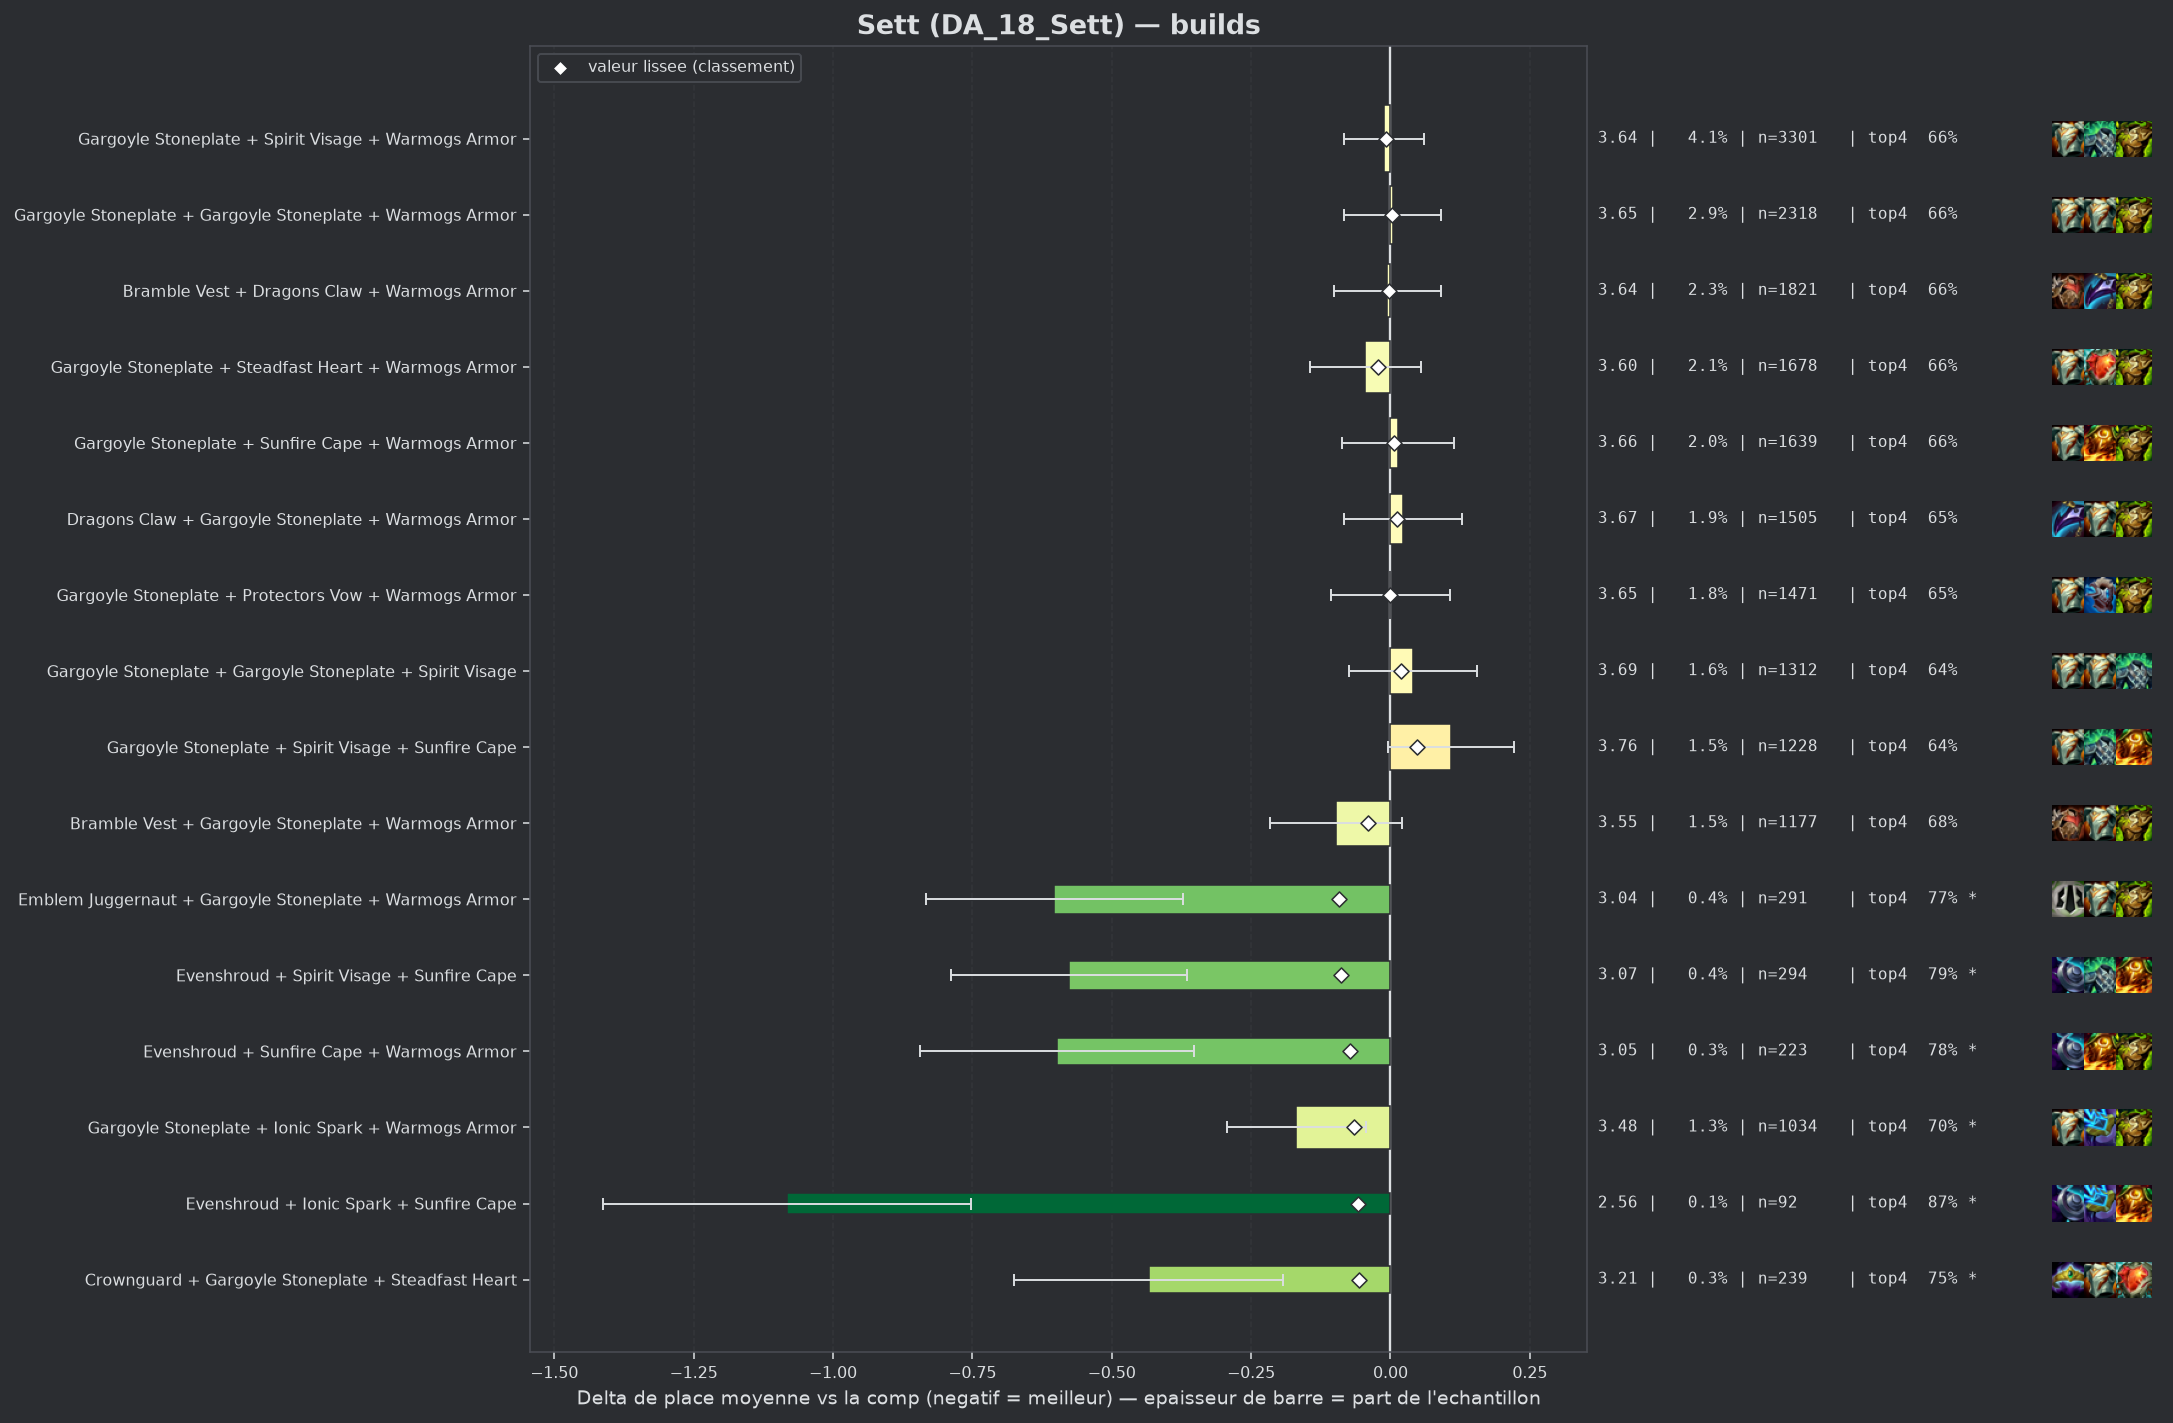

Data behind this chart, as committed beside it:
group, label, n, share, avg_place, shrunk_avg, score, d_avg, d_avg_pess, impact, d_top4, win, top2, top4, sd, z, p, significant
pepite, Emblem Juggernaut + Gargoyle Stoneplate …, 291, 0.003614, 3.045, 3.555, -0.092, -0.603, -0.373, 0.0003, 0.1098, 0.3058, 0.4845, 0.7698, 2.002, -5.13, 0.0, True
pepite, Evenshroud + Spirit Visage + Sunfire Cap…, 294, 0.003651, 3.071, 3.559, -0.089, -0.576, -0.365, 0.0003, 0.1291, 0.2313, 0.466, 0.7891, 1.846, -5.34, 0.0, True
pepite, Evenshroud + Sunfire Cape + Warmogs Armo…, 223, 0.00277, 3.049, 3.575, -0.073, -0.598, -0.353, 0.0002, 0.1158, 0.2601, 0.4709, 0.7758, 1.866, -4.78, 0.0, True
pepite, Gargoyle Stoneplate + Ionic Spark + Warm…, 1034, 0.01284, 3.479, 3.582, -0.066, -0.169, -0.044, 0.0008, 0.0392, 0.2244, 0.381, 0.6992, 2.038, -2.65, 0.00811, True
pepite, Evenshroud + Ionic Spark + Sunfire Cape, 92, 0.001143, 2.565, 3.589, -0.058, -1.082, -0.753, 0.0001, 0.2096, 0.2935, 0.5978, 0.8696, 1.61, -6.44, 0.0, True
pepite, Crownguard + Gargoyle Stoneplate + Stead…, 239, 0.002968, 3.213, 3.592, -0.056, -0.434, -0.192, 0.0002, 0.089, 0.2176, 0.4561, 0.749, 1.906, -3.52, 0.00044, True
, Protectors Vow + Sunfire Cape + Warmogs …, 204, 0.002534, 3.186, 3.596, -0.052, -0.461, -0.185, 0.0001, 0.0802, 0.2549, 0.4804, 0.7402, 2.008, -3.28, 0.00105, True
, Evenshroud + Spirit Visage + Warmogs Arm…, 95, 0.00118, 2.737, 3.597, -0.051, -0.911, -0.56, 0.0001, 0.1821, 0.3053, 0.5263, 0.8421, 1.742, -5.09, 0.0, True
, Gargoyle Stoneplate + Steraks Gage + War…, 329, 0.004086, 3.362, 3.599, -0.049, -0.286, -0.059, 0.0002, 0.0421, 0.2523, 0.4164, 0.7021, 2.095, -2.47, 0.01348, True
, Bramble Vest + Evenshroud + Sunfire Cape, 93, 0.001155, 2.763, 3.599, -0.048, -0.884, -0.568, 0.0001, 0.1572, 0.2366, 0.5269, 0.8172, 1.555, -5.48, 0.0, True
, Bramble Vest + Gargoyle Stoneplate + Ion…, 158, 0.001962, 3.177, 3.606, -0.042, -0.47, -0.167, 0.0001, 0.0615, 0.2468, 0.481, 0.7215, 1.944, -3.04, 0.00238, True
, Evenshroud + Steadfast Heart + Sunfire C…, 99, 0.00123, 2.919, 3.605, -0.042, -0.728, -0.349, 0.0001, 0.1279, 0.3131, 0.5152, 0.7879, 1.926, -3.76, 0.00017, True
populaire, Bramble Vest + Gargoyle Stoneplate + War…, 1177, 0.01462, 3.551, 3.607, -0.041, -0.097, 0.0, 0.0006, 0.0206, 0.2048, 0.3781, 0.6805, 2.059, -1.61, 0.1083, False
, Gargoyle Stoneplate + Protectors Vow + S…, 375, 0.004657, 3.443, 3.609, -0.039, -0.205, -0.008, 0.0002, 0.06, 0.192, 0.392, 0.72, 1.937, -2.04, 0.04093, False
, Dragons Claw + Evenshroud + Gargoyle Sto…, 128, 0.00159, 3.133, 3.61, -0.038, -0.515, -0.189, 0.0001, 0.1056, 0.2266, 0.4688, 0.7656, 1.881, -3.09, 0.00197, True
, Crownguard + Steadfast Heart + Warmogs A…, 114, 0.001416, 3.088, 3.611, -0.037, -0.56, -0.203, 0.0001, 0.0944, 0.2544, 0.4912, 0.7544, 1.945, -3.07, 0.00213, True
, Ionic Spark + Protectors Vow + Warmogs A…, 90, 0.001118, 2.944, 3.61, -0.037, -0.703, -0.309, 0.0, 0.14, 0.2778, 0.5222, 0.8, 1.905, -3.5, 0.00047, True
, Spirit Visage + Steadfast Heart + Sunfir…, 186, 0.00231, 3.306, 3.612, -0.035, -0.341, -0.069, 0.0001, 0.0766, 0.1935, 0.4086, 0.7366, 1.892, -2.46, 0.01402, True
, Ionic Spark + Spirit Visage + Sunfire Ca…, 132, 0.001639, 3.189, 3.613, -0.035, -0.458, -0.117, 0.0001, 0.0673, 0.2424, 0.4848, 0.7273, 1.997, -2.63, 0.00843, True
, Bramble Vest + Spirit Visage + Warmogs A…, 330, 0.004098, 3.452, 3.614, -0.033, -0.196, 0.0, 0.0001, 0.0218, 0.2273, 0.403, 0.6818, 2.012, -1.77, 0.0772, False
, Dragons Claw + Steadfast Heart + Sunfire…, 172, 0.002136, 3.302, 3.614, -0.033, -0.345, -0.055, 0.0001, 0.0726, 0.2093, 0.4302, 0.7326, 1.938, -2.33, 0.01962, False
, Bramble Vest + Dragons Claw + Ionic Spar…, 77, 0.0009563, 2.948, 3.616, -0.032, -0.7, -0.283, 0.0, 0.1322, 0.2727, 0.5195, 0.7922, 1.865, -3.29, 0.001, True
, Evenshroud + Gargoyle Stoneplate + Warmo…, 536, 0.006657, 3.524, 3.617, -0.031, -0.123, 0.0, 0.0002, 0.021, 0.2071, 0.4104, 0.681, 2.089, -1.36, 0.1729, False
, Evenshroud + Gargoyle Stoneplate + Sunfi…, 421, 0.005229, 3.496, 3.616, -0.031, -0.151, 0.0, 0.0002, 0.0288, 0.2162, 0.3777, 0.6888, 2.007, -1.54, 0.1231, False
, Gargoyle Stoneplate + Ionic Spark + Prot…, 172, 0.002136, 3.326, 3.617, -0.031, -0.322, -0.017, 0.0001, -0.0088, 0.2849, 0.436, 0.6512, 2.037, -2.07, 0.03834, False
, Ionic Spark + Steadfast Heart + Warmogs …, 82, 0.001018, 3.0, 3.616, -0.031, -0.648, -0.223, 0.0, 0.1083, 0.3537, 0.4634, 0.7683, 1.963, -2.99, 0.00283, True
, Gargoyle Stoneplate + Gargoyle Stoneplat…, 373, 0.004632, 3.496, 3.619, -0.029, -0.152, 0.0, 0.0001, 0.0317, 0.2091, 0.4021, 0.6917, 2.059, -1.42, 0.1558, False
, Crownguard + Gargoyle Stoneplate + Sunfi…, 225, 0.002794, 3.413, 3.619, -0.029, -0.234, 0.0, 0.0001, 0.0378, 0.2756, 0.4, 0.6978, 2.075, -1.69, 0.0907, False
, Crownguard + Ionic Spark + Sunfire Cape, 52, 0.0006458, 2.731, 3.619, -0.029, -0.917, -0.378, 0.0, 0.1669, 0.3462, 0.5962, 0.8269, 1.982, -3.34, 0.00085, True
, Emblem Juggernaut + Gargoyle Stoneplate …, 74, 0.000919, 3.0, 3.619, -0.028, -0.648, -0.224, 0.0, 0.1373, 0.2703, 0.4865, 0.7973, 1.86, -2.99, 0.00276, True
, Spirit Visage + Sunfire Cape + Warmogs A…, 386, 0.004794, 3.516, 3.622, -0.026, -0.132, 0.0, 0.0001, 0.0239, 0.1995, 0.3808, 0.6839, 2.031, -1.27, 0.2024, False
, Gargoyle Stoneplate + Spirit Visage + Sp…, 295, 0.003664, 3.478, 3.621, -0.026, -0.17, 0.0, 0.0001, 0.0451, 0.2, 0.3797, 0.7051, 1.996, -1.46, 0.1451, False
, Dragons Claw + Protectors Vow + Warmogs …, 248, 0.00308, 3.456, 3.622, -0.026, -0.192, 0.0, 0.0001, 0.0577, 0.1613, 0.3831, 0.7177, 1.921, -1.57, 0.1162, False
, Bramble Vest + Evenshroud + Gargoyle Sto…, 138, 0.001714, 3.319, 3.622, -0.026, -0.329, 0.0, 0.0, 0.0646, 0.2391, 0.4348, 0.7246, 1.985, -1.94, 0.05193, False
, Crownguard + Dragons Claw + Warmogs Armo…, 127, 0.001577, 3.291, 3.622, -0.026, -0.356, -0.009, 0.0, 0.0723, 0.2047, 0.4567, 0.7323, 1.993, -2.01, 0.04406, False
, Crownguard + Evenshroud + Gargoyle Stone…, 107, 0.001329, 3.224, 3.621, -0.026, -0.423, -0.061, 0.0, 0.1157, 0.215, 0.4486, 0.7757, 1.911, -2.29, 0.02201, False
, Bramble Vest + Spirit Visage + Sunfire C…, 147, 0.001826, 3.347, 3.623, -0.025, -0.301, 0.0, 0.0, 0.0815, 0.1837, 0.4286, 0.7415, 1.968, -1.85, 0.06419, False
, Bramble Vest + Steadfast Heart + Sunfire…, 73, 0.0009066, 3.068, 3.623, -0.025, -0.579, -0.121, 0.0, 0.0934, 0.274, 0.5205, 0.7534, 1.995, -2.48, 0.01319, True
, Ionic Spark + Protectors Vow + Spirit Vi…, 70, 0.0008694, 3.043, 3.622, -0.025, -0.605, -0.175, 0.0, 0.14, 0.2, 0.5, 0.8, 1.832, -2.76, 0.00576, True
, Evenshroud + Gargoyle Stoneplate + Spiri…, 382, 0.004744, 3.521, 3.623, -0.024, -0.127, 0.0, 0.0001, 0.0206, 0.1911, 0.3901, 0.6806, 1.994, -1.24, 0.2155, False
, Steadfast Heart + Sunfire Cape + Warmogs…, 227, 0.002819, 3.454, 3.624, -0.024, -0.194, 0.0, 0.0001, 0.0316, 0.1982, 0.4273, 0.6916, 2.059, -1.42, 0.1565, False
, Gargoyle Stoneplate + Ionic Spark + Stea…, 156, 0.001937, 3.372, 3.623, -0.024, -0.276, 0.0, 0.0, 0.0067, 0.2756, 0.4423, 0.6667, 2.095, -1.64, 0.1003, False
, Ionic Spark + Sunfire Cape + Warmogs Arm…, 140, 0.001739, 3.343, 3.623, -0.024, -0.305, 0.0, 0.0, 0.0471, 0.2714, 0.4143, 0.7071, 2.066, -1.74, 0.08114, False
populaire, Gargoyle Stoneplate + Steadfast Heart + …, 1678, 0.02084, 3.603, 3.625, -0.023, -0.045, 0.0, 0.0005, -0.0027, 0.2008, 0.376, 0.6573, 2.072, -0.88, 0.377, False
, Bramble Vest + Gargoyle Stoneplate + Ste…, 217, 0.002695, 3.456, 3.625, -0.023, -0.191, 0.0, 0.0001, 0.022, 0.1935, 0.4101, 0.682, 1.998, -1.41, 0.1586, False
, Bramble Vest + Dragons Claw + Steadfast …, 147, 0.001826, 3.374, 3.625, -0.023, -0.274, 0.0, 0.0, 0.0543, 0.2245, 0.4082, 0.7143, 2.008, -1.65, 0.09889, False
, Bramble Vest + Spirit Visage + Steadfast…, 101, 0.001254, 3.257, 3.625, -0.023, -0.39, -0.027, 0.0, 0.0925, 0.2178, 0.4158, 0.7525, 1.86, -2.11, 0.0351, False
, Dragons Claw + Ionic Spark + Sunfire Cap…, 97, 0.001205, 3.237, 3.624, -0.023, -0.411, 0.0, 0.0, 0.0617, 0.2784, 0.4742, 0.7216, 2.124, -1.9, 0.05708, False
, Evenshroud + Protectors Vow + Spirit Vis…, 87, 0.00108, 3.207, 3.625, -0.023, -0.441, -0.061, 0.0, 0.0756, 0.1954, 0.4483, 0.7356, 1.808, -2.27, 0.02304, False
, Crownguard + Gargoyle Stoneplate + Stera…, 73, 0.0009066, 3.123, 3.625, -0.023, -0.524, -0.058, 0.0, 0.0797, 0.3151, 0.4521, 0.7397, 2.034, -2.2, 0.02766, False
, Evenshroud + Spirit Visage + Steadfast H…, 68, 0.0008445, 3.088, 3.625, -0.023, -0.559, -0.093, 0.0, 0.1194, 0.2794, 0.4559, 0.7794, 1.961, -2.35, 0.0187, False
, Gargoyle Stoneplate + Ionic Spark + Sunf…, 383, 0.004757, 3.533, 3.626, -0.022, -0.115, 0.0, 0.0001, 0.0319, 0.1749, 0.3708, 0.6919, 1.952, -1.15, 0.2501, False
, Bramble Vest + Steadfast Heart + Warmogs…, 201, 0.002496, 3.448, 3.625, -0.022, -0.2, 0.0, 0.0001, 0.0813, 0.1891, 0.3731, 0.7413, 1.985, -1.43, 0.1539, False
, Protectors Vow + Steadfast Heart + Warmo…, 156, 0.001937, 3.397, 3.626, -0.022, -0.25, 0.0, 0.0, 0.0772, 0.1923, 0.4167, 0.7372, 2.024, -1.54, 0.123, False
, Bramble Vest + Steraks Gage + Warmogs Ar…, 43, 0.000534, 2.791, 3.625, -0.022, -0.857, -0.289, 0.0, 0.1307, 0.3256, 0.6047, 0.7907, 1.899, -2.96, 0.0031, True
, Protectors Vow + Spirit Visage + Warmogs…, 305, 0.003788, 3.515, 3.626, -0.021, -0.133, 0.0, 0.0001, 0.0253, 0.1869, 0.3738, 0.6852, 2.007, -1.15, 0.2484, False
, Dragons Claw + Evenshroud + Sunfire Cape, 106, 0.001316, 3.311, 3.627, -0.021, -0.336, 0.0, 0.0, 0.1042, 0.1415, 0.4245, 0.7642, 1.809, -1.91, 0.05575, False
, Dragons Claw + Protectors Vow + Steadfas…, 80, 0.0009936, 3.212, 3.627, -0.021, -0.435, -0.04, 0.0, 0.1025, 0.1625, 0.4625, 0.7625, 1.801, -2.16, 0.03076, False
, Gargoyle Stoneplate + Steraks Gage + Sun…, 145, 0.001801, 3.407, 3.628, -0.02, -0.241, 0.0, 0.0, 0.0435, 0.2414, 0.4, 0.7034, 2.022, -1.43, 0.1521, False
, Bramble Vest + Gargoyle Stoneplate + Pro…, 201, 0.002496, 3.473, 3.628, -0.019, -0.175, 0.0, 0.0, 0.0465, 0.2139, 0.408, 0.7065, 2.097, -1.18, 0.2373, False
... 226 more rows
